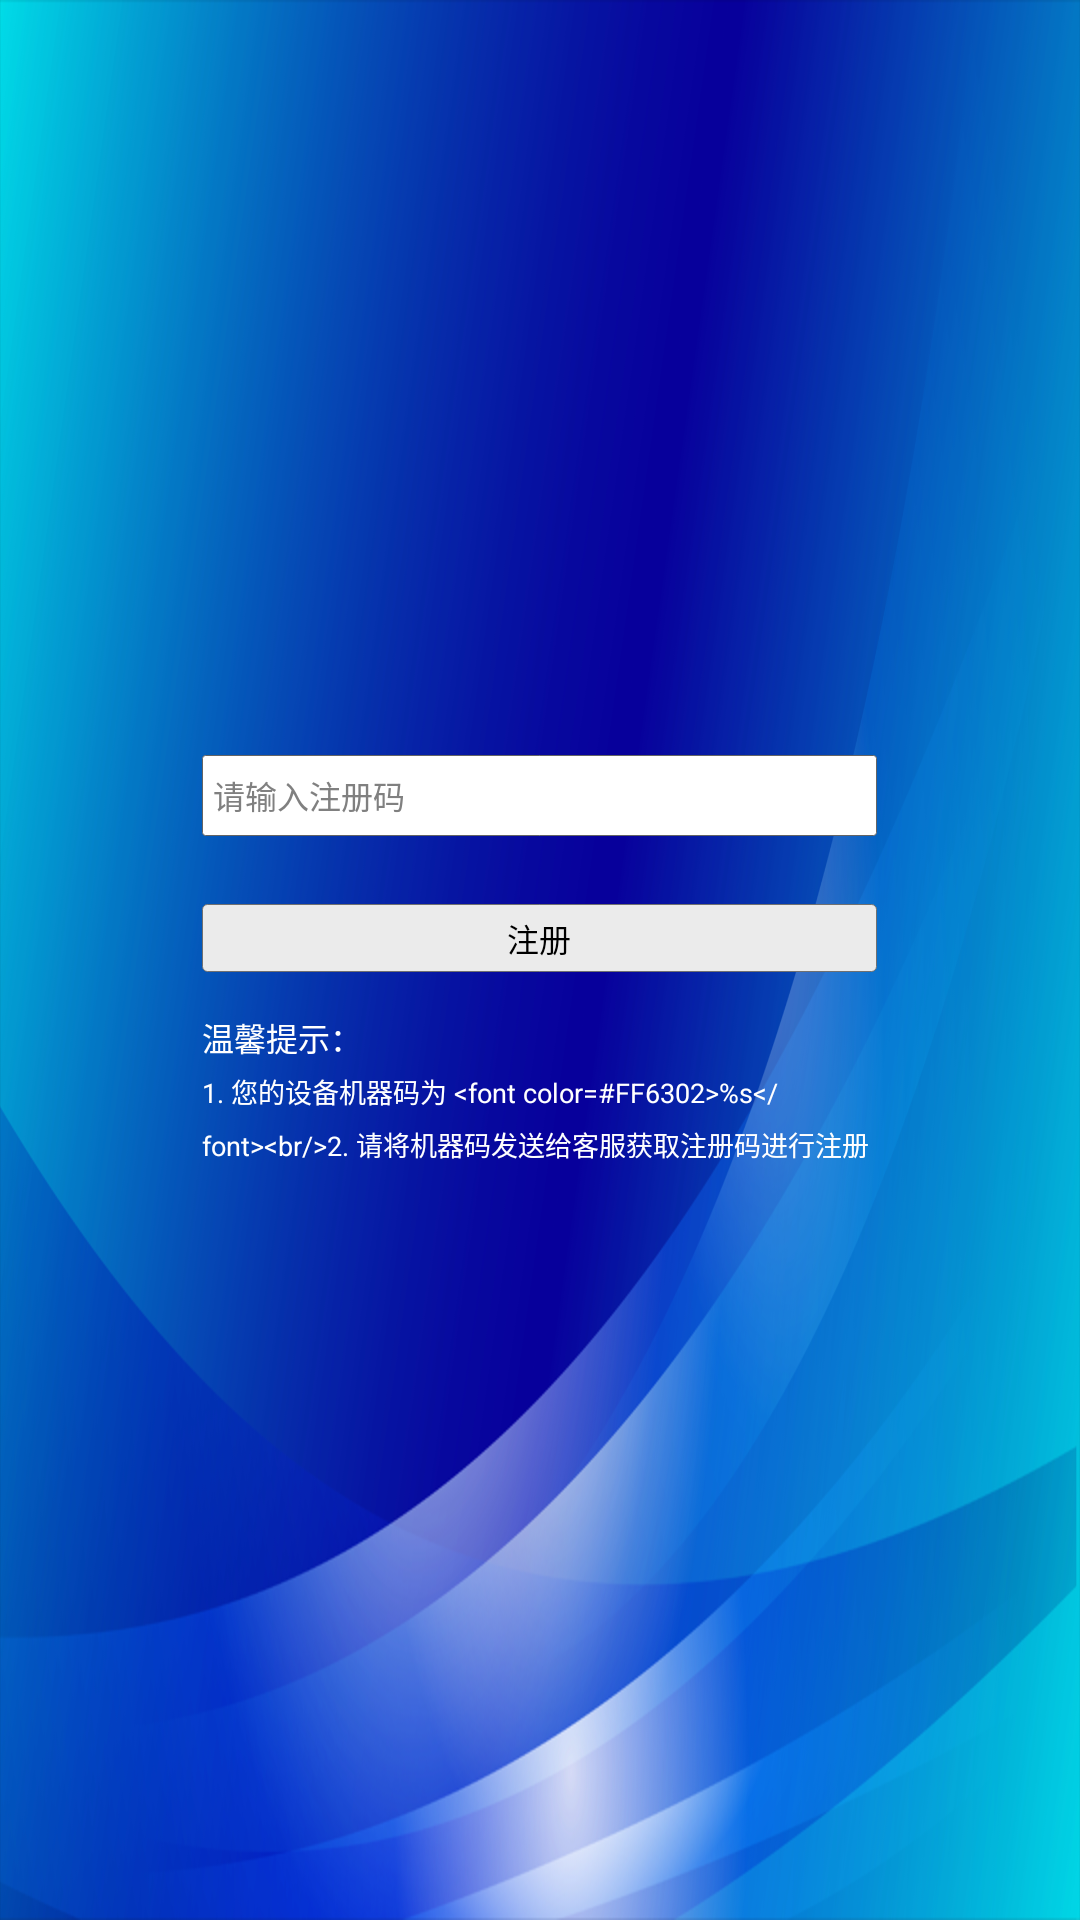

Android layout source for this screen:
<!-- AndroidManifest.xml: application theme android:Theme.NoTitleBar.Fullscreen -->
<!-- res/layout/activity_register.xml -->
<?xml version="1.0" encoding="utf-8"?>

<LinearLayout xmlns:android="http://schemas.android.com/apk/res/android"
              android:layout_width="match_parent"
              android:layout_height="match_parent"
              android:background="@mipmap/bg_default"
              android:gravity="center"
              android:orientation="vertical">

    <LinearLayout
        android:layout_width="@dimen/dp_500"
        android:layout_height="wrap_content"
        android:orientation="vertical">

        <EditText
            android:id="@+id/et_reg_code"
            android:layout_width="match_parent"
            android:layout_height="@dimen/dp_60"
            android:background="@drawable/select_white_to_orange"
            android:focusable="true"
            android:focusableInTouchMode="true"
            android:hint="@string/input_reg_code"
            android:maxLength="29"
            android:nextFocusDown="@+id/btn_register"
            android:paddingLeft="@dimen/dp_8"
            android:paddingRight="@dimen/dp_8"
            android:singleLine="true"
            android:text=""
            android:textColor="@color/black_color"
            android:textCursorDrawable="@drawable/edittext_color_cursor"
            android:textSize="@dimen/sp_24"/>

        <TextView
            android:id="@+id/btn_register"
            android:layout_width="match_parent"
            android:layout_height="@dimen/dp_50"
            android:layout_marginBottom="@dimen/dp_30"
            android:layout_marginTop="@dimen/dp_50"
            android:focusable="true"
            android:focusableInTouchMode="true"
            android:nextFocusLeft="@+id/et_reg_code"
            android:nextFocusRight="@+id/et_reg_code"
            android:nextFocusUp="@+id/et_reg_code"
            android:background="@drawable/btn_white_to_gray"
            android:gravity="center"
            android:textColor="@color/black_color"
            android:textSize="@dimen/sp_24"
            android:text="@string/reg_text"/>

        <TextView
            android:layout_width="match_parent"
            android:layout_height="wrap_content"
            android:text="@string/reg_tips_1"
            android:textColor="@color/white_color"
            android:textSize="@dimen/sp_24"/>

        <TextView
            android:id="@+id/tv_reg_tips"
            android:layout_width="match_parent"
            android:layout_height="wrap_content"
            android:layout_marginTop="@dimen/dp_8"
            android:lineSpacingExtra="@dimen/dp_10"
            android:text="@string/reg_tips_2"
            android:textColor="@color/white_color"
            android:textSize="@dimen/sp_20"/>

    </LinearLayout>


</LinearLayout>
<!-- resources referenced by this layout -->
<resources>
  <color name="black_color">#000000</color>
  <color name="white_color">#FFFFFF</color>
  <dimen name="dp_10">10dp</dimen>
  <dimen name="dp_30">30dp</dimen>
  <dimen name="dp_50">50dp</dimen>
  <dimen name="dp_500">500dp</dimen>
  <dimen name="dp_60">60dp</dimen>
  <dimen name="dp_8">8dp</dimen>
  <dimen name="sp_20">20sp</dimen>
  <dimen name="sp_24">24sp</dimen>
  <!-- drawable btn_white_to_gray (drawable) -->
  <?xml version="1.0" encoding="utf-8"?>
  
  <selector xmlns:android="http://schemas.android.com/apk/res/android">
  
      <item android:state_pressed="true">
          <shape>
              <corners android:radius="@dimen/dp_4"/>
              <solid android:color="#EBEBEB"/>
              <stroke android:width="@dimen/dp_2" android:color="@color/orange_color"/>
          </shape>
      </item>
  
      <item android:state_focused="true">
          <shape>
              <corners android:radius="@dimen/dp_4"/>
              <solid android:color="#EBEBEB"/>
              <stroke android:width="@dimen/dp_2" android:color="@color/orange_color"/>
          </shape>
      </item>
  
      <item android:state_selected="true">
          <shape>
              <corners android:radius="@dimen/dp_4"/>
              <solid android:color="#EBEBEB"/>
              <stroke android:width="@dimen/dp_2" android:color="@color/orange_color"/>
          </shape>
      </item>
  
      <item>
          <shape>
              <corners android:radius="@dimen/dp_4"/>
              <solid android:color="#EBEBEB"/>
              <stroke android:width="@dimen/dp_1" android:color="@color/frame_dialog_btn_normal_color"/>
          </shape>
      </item>
  
  </selector>
  <!-- drawable edittext_color_cursor (drawable) -->
  <?xml version="1.0" encoding="utf-8"?>
  
  <shape xmlns:android="http://schemas.android.com/apk/res/android"
         android:shape="rectangle">
      <size android:width="@dimen/dp_1"/>
      <solid android:color="@color/black_color"/>
  </shape>
  <!-- drawable select_white_to_orange (drawable) -->
  <?xml version="1.0" encoding="utf-8"?>
  
  <selector xmlns:android="http://schemas.android.com/apk/res/android">
  
  
      <item android:state_selected="true">
          <shape>
              <solid android:color="@color/white_color"/>
  
              <corners android:radius="@dimen/dp_2"/>
  
              <stroke
                  android:width="@dimen/dp_2"
                  android:color="@color/orange_color"/>
          </shape>
      </item>
  
      <item android:state_focused="true">
          <shape>
              <solid android:color="@color/white_color"/>
  
              <corners android:radius="@dimen/dp_2"/>
  
              <stroke
                  android:width="@dimen/dp_2"
                  android:color="@color/orange_color"/>
          </shape>
      </item>
  
      <item>
          <shape>
              <solid android:color="@color/white_color"/>
  
              <corners android:radius="@dimen/dp_2"/>
              <stroke
                  android:width="@dimen/dp_1"
                  android:color="@color/frame_pwd_input_color"/>
          </shape>
      </item>
  
  </selector>
  <!-- mipmap bg_default: png bitmap (mipmap-xhdpi, 583541 bytes) -->
  <string name="input_reg_code">请输入注册码</string>
  <string name="reg_text">注册</string>
  <string name="reg_tips_1">温馨提示：</string>
  <string name="reg_tips_2"><Data>1. 您的设备机器码为 &lt;font color="#FF6302"&gt;%s&lt;/font&gt;&lt;br/&gt;2. 请将机器码发送给客服获取注册码进行注册</Data></string>
  <dimen name="dp_4">4dp</dimen>
  <dimen name="dp_2">2dp</dimen>
  <color name="orange_color">#EE5A00</color>
  <dimen name="dp_1">1dp</dimen>
  <color name="frame_dialog_btn_normal_color">#707070</color>
  <color name="frame_pwd_input_color">#646464</color>
</resources>
